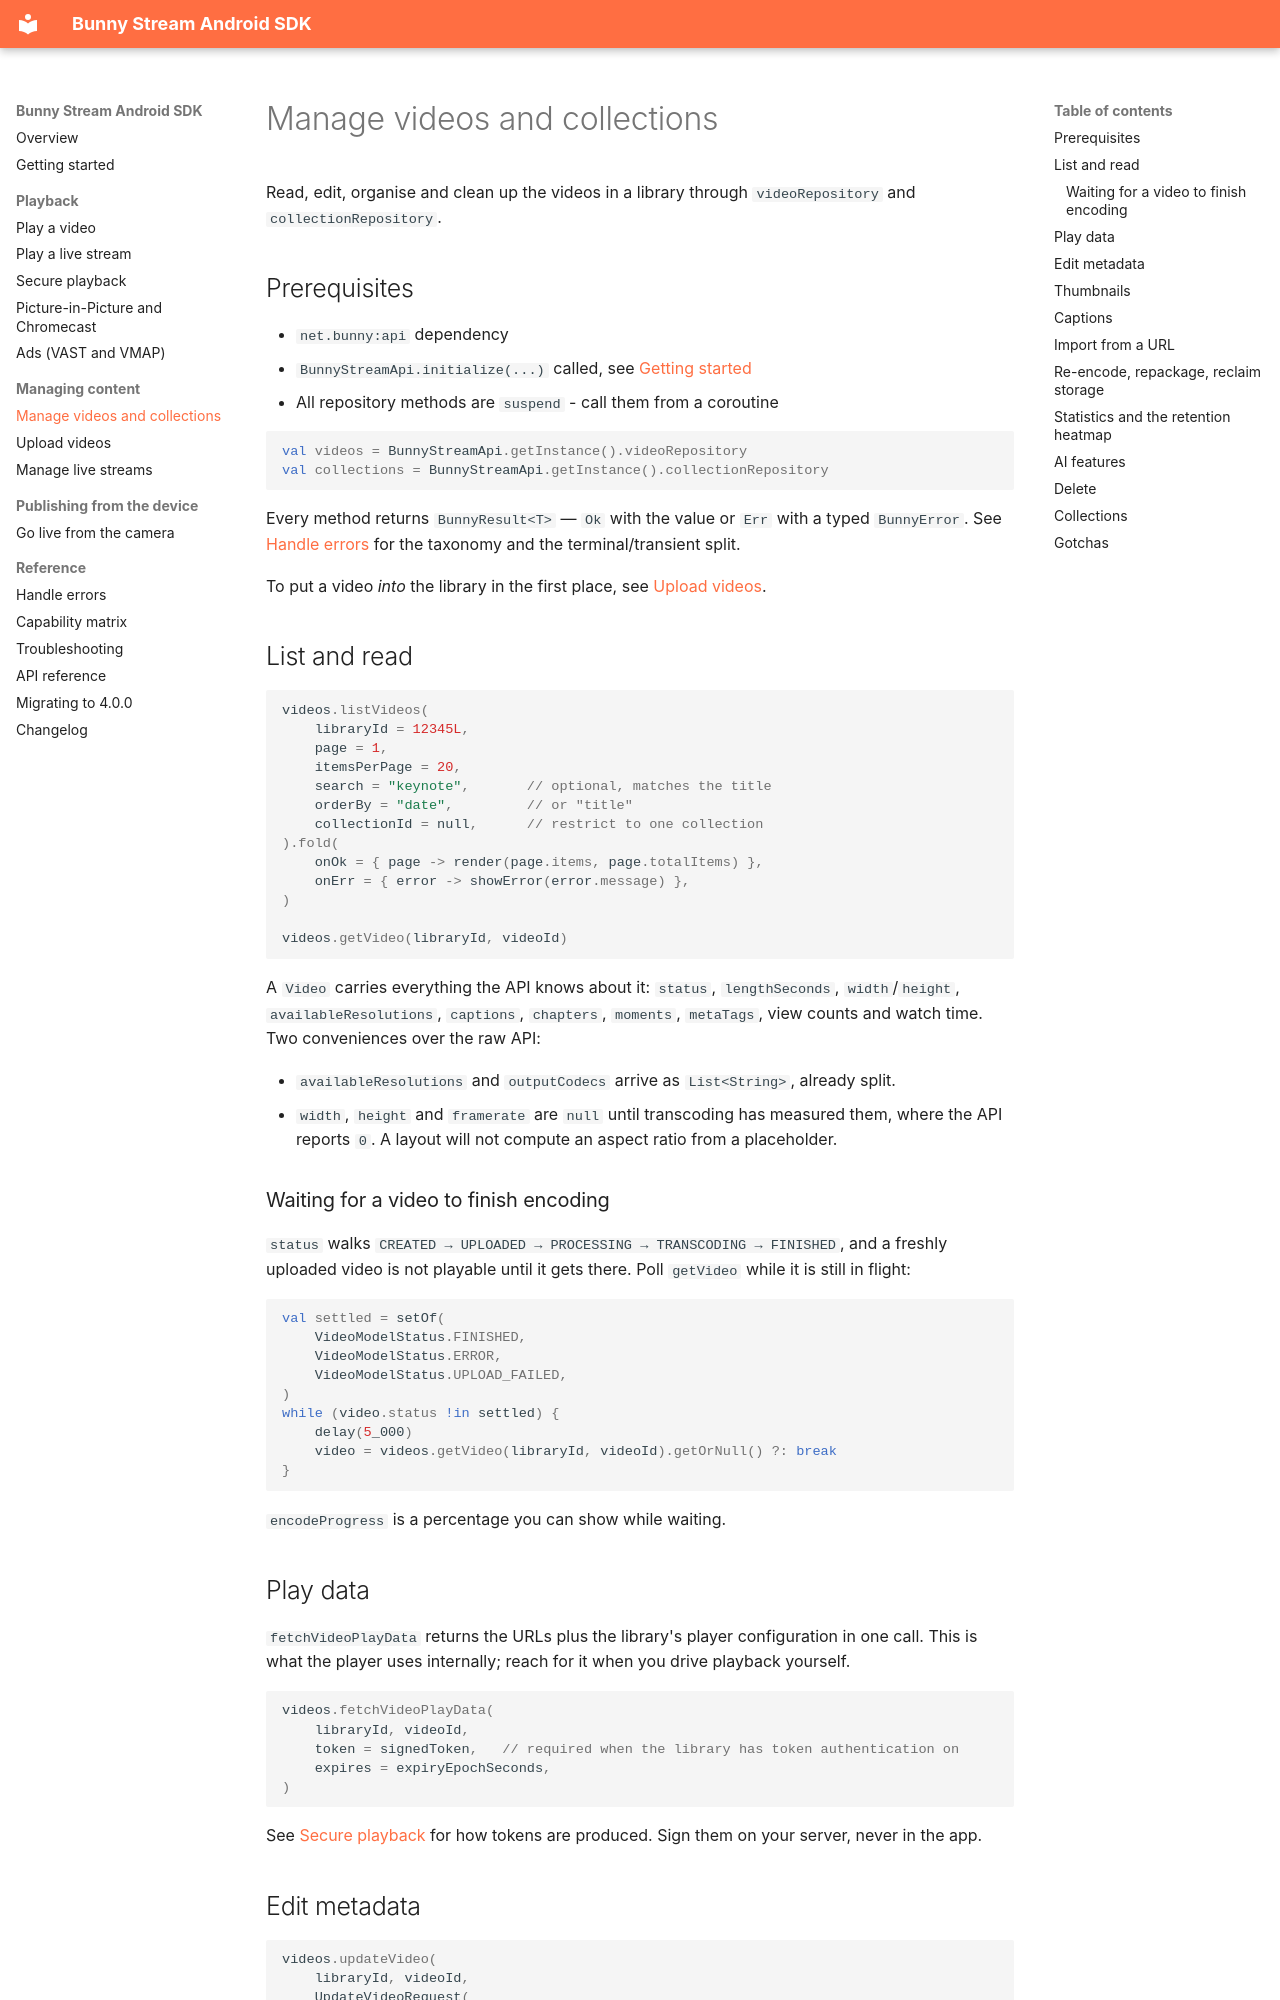

repository: BunnyWay/bunny-stream-android · page: manage-videos/index.html · generator: mkdocs

# Manage videos and collections

Read, edit, organise and clean up the videos in a library through `videoRepository` and
`collectionRepository`.

## Prerequisites

- `net.bunny:api` dependency
- `BunnyStreamApi.initialize(...)` called, see [Getting started](getting-started.md)
- All repository methods are `suspend` - call them from a coroutine

```kotlin
val videos = BunnyStreamApi.getInstance().videoRepository
val collections = BunnyStreamApi.getInstance().collectionRepository
```

Every method returns `BunnyResult<T>` — `Ok` with the value or `Err` with a typed `BunnyError`.
See [Handle errors](handle-errors.md) for the taxonomy and the terminal/transient split.

To put a video *into* the library in the first place, see [Upload videos](upload-videos.md).

## List and read

```kotlin
videos.listVideos(
    libraryId = 12345L,
    page = 1,
    itemsPerPage = 20,
    search = "keynote",       // optional, matches the title
    orderBy = "date",         // or "title"
    collectionId = null,      // restrict to one collection
).fold(
    onOk = { page -> render(page.items, page.totalItems) },
    onErr = { error -> showError(error.message) },
)

videos.getVideo(libraryId, videoId)
```

A `Video` carries everything the API knows about it: `status`, `lengthSeconds`, `width`/`height`,
`availableResolutions`, `captions`, `chapters`, `moments`, `metaTags`, view counts and watch time.
Two conveniences over the raw API:

- `availableResolutions` and `outputCodecs` arrive as `List<String>`, already split.
- `width`, `height` and `framerate` are `null` until transcoding has measured them, where the API
  reports `0`. A layout will not compute an aspect ratio from a placeholder.

### Waiting for a video to finish encoding

`status` walks `CREATED → UPLOADED → PROCESSING → TRANSCODING → FINISHED`, and a freshly uploaded
video is not playable until it gets there. Poll `getVideo` while it is still in flight:

```kotlin
val settled = setOf(
    VideoModelStatus.FINISHED,
    VideoModelStatus.ERROR,
    VideoModelStatus.UPLOAD_FAILED,
)
while (video.status !in settled) {
    delay(5_000)
    video = videos.getVideo(libraryId, videoId).getOrNull() ?: break
}
```

`encodeProgress` is a percentage you can show while waiting.

## Play data

`fetchVideoPlayData` returns the URLs plus the library's player configuration in one call. This is
what the player uses internally; reach for it when you drive playback yourself.

```kotlin
videos.fetchVideoPlayData(
    libraryId, videoId,
    token = signedToken,   // required when the library has token authentication on
    expires = expiryEpochSeconds,
)
```

See [Secure playback](secure-playback.md) for how tokens are produced. Sign them on your server,
never in the app.
